Run: headless pygame with SDL's dummy video driver; simulated clock (each Clock.tick advances the game by its frame time, no real sleeping); random seed 0; keys injected as events and as key.get_pressed() state; no mouse input.
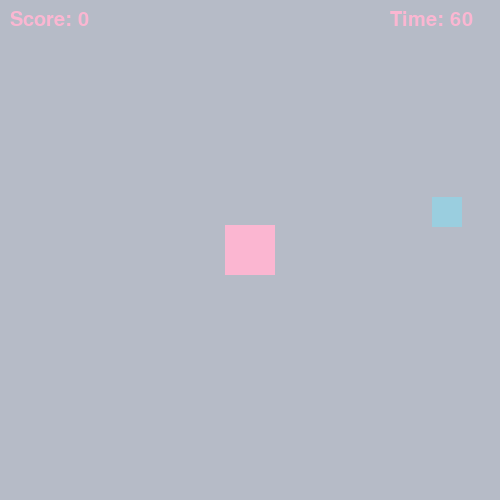
Frame 1 of 4 · flips 1–60 · no input
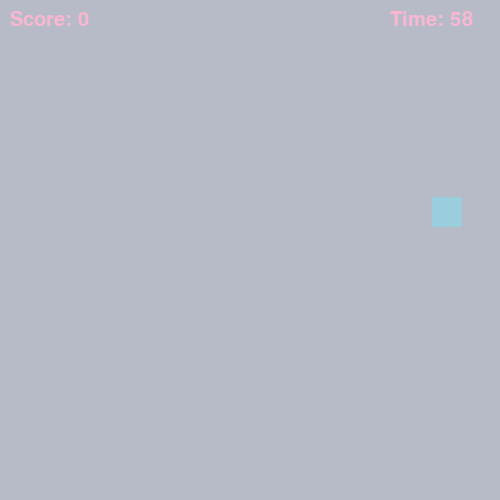
Frame 2 of 4 · flips 61–180 · tapped SPACE, RETURN · held RIGHT (→), D
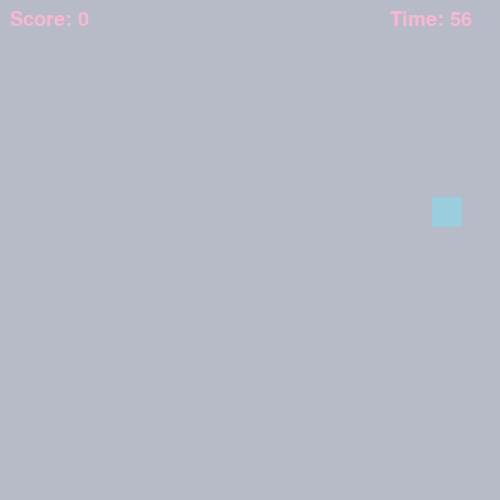
Frame 3 of 4 · flips 181–300 · held DOWN (↓), S
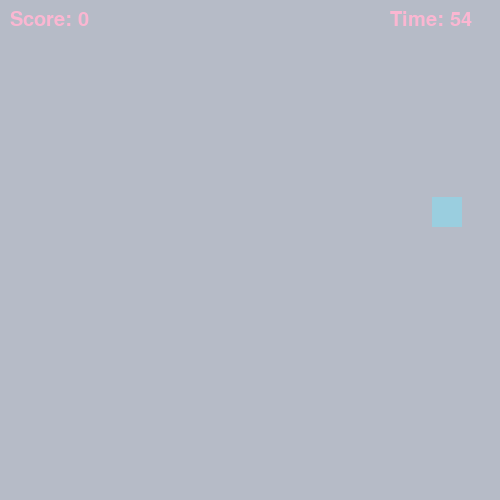
Frame 4 of 4 · flips 301–420 · held LEFT (←), A, UP (↑), W

The pygame program that drew these frames:

import pygame
import random

# Initialize Pygame
pygame.init()

# Set up the game window
WINDOW_WIDTH = 500
WINDOW_HEIGHT = 500
game_window = pygame.display.set_mode((WINDOW_WIDTH, WINDOW_HEIGHT))
pygame.display.set_caption('Reverse')

# Set up the game clock
clock = pygame.time.Clock()

# Define colors
PINK = (251, 182, 209)
GREY = (182, 187, 199)
BLUE = (154, 206, 223)

# Set up the player
PLAYER_WIDTH = 50
PLAYER_HEIGHT = 50
player_x = WINDOW_WIDTH // 2 - PLAYER_WIDTH // 2
player_y = WINDOW_HEIGHT // 2 - PLAYER_HEIGHT // 2
player_speed = 5
player_rect = pygame.Rect(player_x, player_y, PLAYER_WIDTH, PLAYER_HEIGHT)

# Set up the enemy
ENEMY_WIDTH = 30
ENEMY_HEIGHT = 30
enemy_x = random.randint(0, WINDOW_WIDTH - ENEMY_WIDTH)
enemy_y = random.randint(0, WINDOW_HEIGHT - ENEMY_HEIGHT)
enemy_speed = 3
enemy_rect = pygame.Rect(enemy_x, enemy_y, ENEMY_WIDTH, ENEMY_HEIGHT)

# Set up the score
score = 0
font = pygame.font.SysFont('Arial', 30)

# Set up the timer
start_ticks = pygame.time.get_ticks()
time_limit = 60

# Main game loop
game_running = True
while game_running:
    # Handle events
    for event in pygame.event.get():
        if event.type == pygame.QUIT:
            game_running = False

    # Move the player
    keys = pygame.key.get_pressed()
    if keys[pygame.K_LEFT]:
        player_rect.x += player_speed
    elif keys[pygame.K_RIGHT]:
        player_rect.x -= player_speed
    elif keys[pygame.K_UP]:
        player_rect.y += player_speed
    elif keys[pygame.K_DOWN]:
        player_rect.y -= player_speed

    # Check for collisions
    if player_rect.colliderect(enemy_rect):
        score += 1
        enemy_x = random.randint(0, WINDOW_WIDTH - ENEMY_WIDTH)
        enemy_y = random.randint(0, WINDOW_HEIGHT - ENEMY_HEIGHT)
        enemy_rect.x = enemy_x
        enemy_rect.y = enemy_y

    # Draw the game window
    game_window.fill(GREY)
    pygame.draw.rect(game_window, BLUE, enemy_rect)
    pygame.draw.rect(game_window, PINK, player_rect)

    # Draw the score
    score_text = font.render(f'Score: {score}', True, PINK)
    game_window.blit(score_text, (10, 10))

    # Draw the timer
    seconds = int((pygame.time.get_ticks() - start_ticks) / 1000)
    time_left = max(time_limit - seconds, 0)
    timer_text = font.render(f'Time: {time_left}', True, PINK)
    game_window.blit(timer_text, (WINDOW_WIDTH - 110, 10))

    # Check if time is up
    if time_left == 0:
        game_running = False

    # Update the display
    pygame.display.update()

    # Set the game's frame rate
    clock.tick(60)

# Quit Pygame
pygame.quit()
